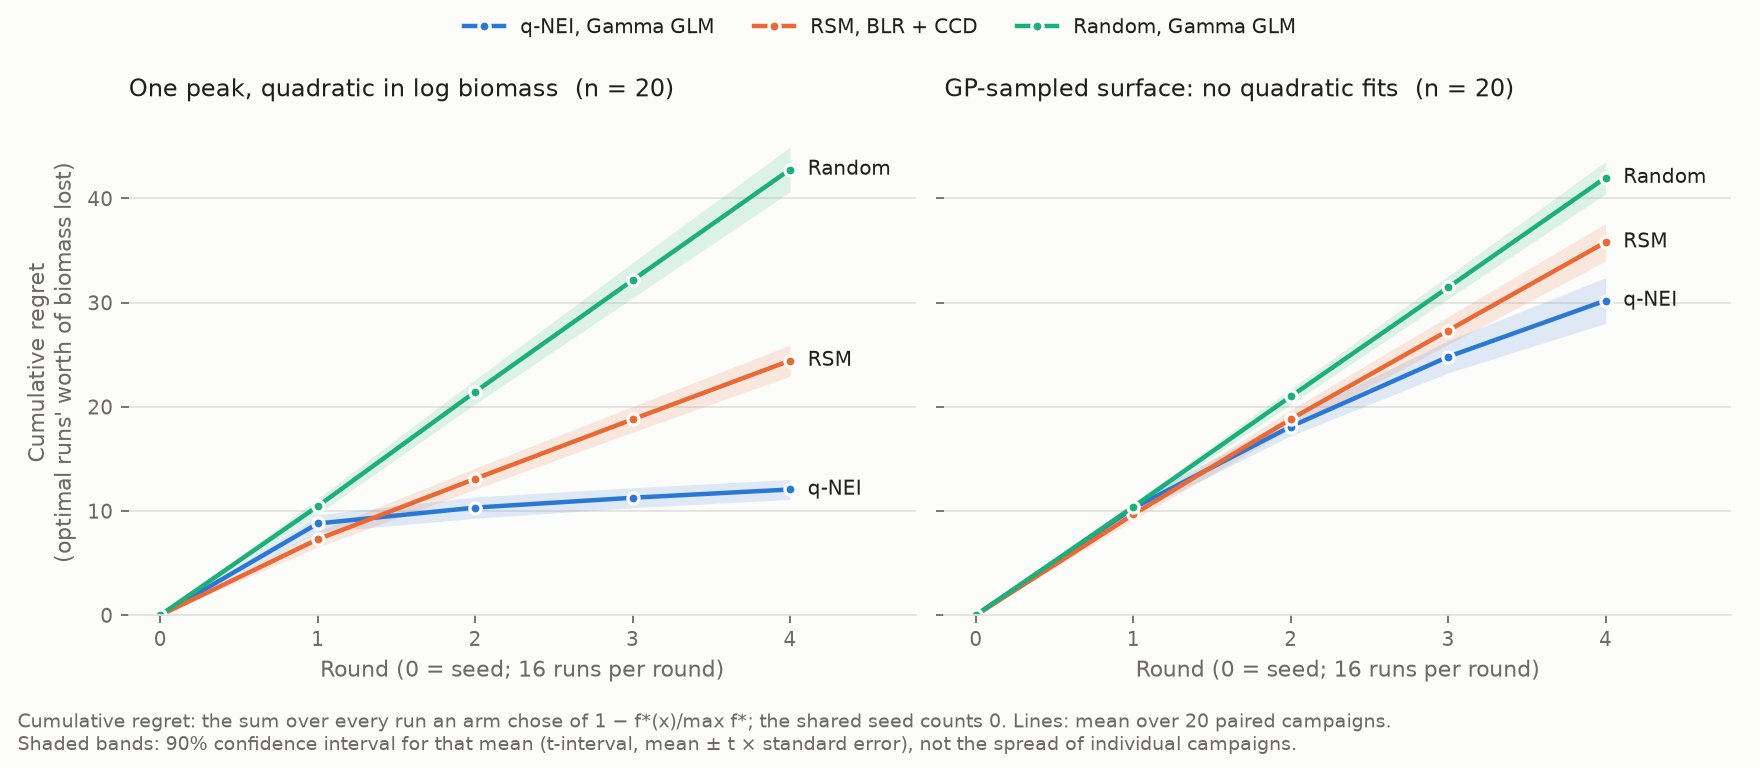

Data behind this chart, as committed beside it:
round, n_experiments, batch_regret, cumulative_regret, stopped, surface, replicate, arm
0, 17, 0.0, 0.0, False, quadratic, 0, q-NEI, Gamma GLM
1, 33, 6.239, 6.239, False, quadratic, 0, q-NEI, Gamma GLM
2, 49, 0.883, 7.122, False, quadratic, 0, q-NEI, Gamma GLM
3, 65, 0.943, 8.065, False, quadratic, 0, q-NEI, Gamma GLM
4, 81, 0.3933, 8.458, False, quadratic, 0, q-NEI, Gamma GLM
0, 17, 0.0, 0.0, False, quadratic, 0, RSM, BLR + CCD
1, 33, 6.168, 6.168, False, quadratic, 0, RSM, BLR + CCD
2, 49, 5.747, 11.91, False, quadratic, 0, RSM, BLR + CCD
3, 65, 5.747, 17.66, False, quadratic, 0, RSM, BLR + CCD
4, 81, 5.747, 23.41, False, quadratic, 0, RSM, BLR + CCD
0, 17, 0.0, 0.0, False, quadratic, 0, Random, Gamma GLM
1, 33, 12.83, 12.83, False, quadratic, 0, Random, Gamma GLM
2, 49, 13.4, 26.23, False, quadratic, 0, Random, Gamma GLM
3, 65, 9.994, 36.23, False, quadratic, 0, Random, Gamma GLM
4, 81, 12.29, 48.52, False, quadratic, 0, Random, Gamma GLM
0, 17, 0.0, 0.0, False, quadratic, 1, q-NEI, Gamma GLM
1, 33, 8.671, 8.671, False, quadratic, 1, q-NEI, Gamma GLM
2, 49, 2.04, 10.71, False, quadratic, 1, q-NEI, Gamma GLM
3, 65, 1.067, 11.78, False, quadratic, 1, q-NEI, Gamma GLM
4, 81, 0.9162, 12.69, False, quadratic, 1, q-NEI, Gamma GLM
0, 17, 0.0, 0.0, False, quadratic, 1, RSM, BLR + CCD
1, 33, 7.021, 7.021, False, quadratic, 1, RSM, BLR + CCD
2, 49, 4.896, 11.92, False, quadratic, 1, RSM, BLR + CCD
3, 65, 5.867, 17.78, False, quadratic, 1, RSM, BLR + CCD
4, 81, 4.866, 22.65, False, quadratic, 1, RSM, BLR + CCD
0, 17, 0.0, 0.0, False, quadratic, 1, Random, Gamma GLM
1, 33, 10.05, 10.05, False, quadratic, 1, Random, Gamma GLM
2, 49, 9.671, 19.73, False, quadratic, 1, Random, Gamma GLM
3, 65, 8.434, 28.16, False, quadratic, 1, Random, Gamma GLM
4, 81, 9.19, 37.35, False, quadratic, 1, Random, Gamma GLM
0, 17, 0.0, 0.0, False, quadratic, 2, q-NEI, Gamma GLM
1, 33, 7.392, 7.392, False, quadratic, 2, q-NEI, Gamma GLM
2, 49, 2.385, 9.777, False, quadratic, 2, q-NEI, Gamma GLM
3, 65, 1.011, 10.79, False, quadratic, 2, q-NEI, Gamma GLM
4, 81, 1.036, 11.82, False, quadratic, 2, q-NEI, Gamma GLM
0, 17, 0.0, 0.0, False, quadratic, 2, RSM, BLR + CCD
1, 33, 6.728, 6.728, False, quadratic, 2, RSM, BLR + CCD
2, 49, 6.523, 13.25, False, quadratic, 2, RSM, BLR + CCD
3, 65, 6.378, 19.63, False, quadratic, 2, RSM, BLR + CCD
4, 81, 6.128, 25.76, False, quadratic, 2, RSM, BLR + CCD
0, 17, 0.0, 0.0, False, quadratic, 2, Random, Gamma GLM
1, 33, 10.07, 10.07, False, quadratic, 2, Random, Gamma GLM
2, 49, 12.69, 22.76, False, quadratic, 2, Random, Gamma GLM
3, 65, 11.55, 34.31, False, quadratic, 2, Random, Gamma GLM
4, 81, 11.45, 45.77, False, quadratic, 2, Random, Gamma GLM
0, 17, 0.0, 0.0, False, quadratic, 3, q-NEI, Gamma GLM
1, 33, 11.19, 11.19, False, quadratic, 3, q-NEI, Gamma GLM
2, 49, 0.7356, 11.93, False, quadratic, 3, q-NEI, Gamma GLM
3, 65, 0.4828, 12.41, False, quadratic, 3, q-NEI, Gamma GLM
4, 81, 1.02, 13.43, False, quadratic, 3, q-NEI, Gamma GLM
0, 17, 0.0, 0.0, False, quadratic, 3, RSM, BLR + CCD
1, 33, 11.42, 11.42, False, quadratic, 3, RSM, BLR + CCD
2, 49, 6.246, 17.67, False, quadratic, 3, RSM, BLR + CCD
3, 65, 6.069, 23.74, False, quadratic, 3, RSM, BLR + CCD
4, 81, 6.094, 29.83, False, quadratic, 3, RSM, BLR + CCD
0, 17, 0.0, 0.0, False, quadratic, 3, Random, Gamma GLM
1, 33, 11.47, 11.47, False, quadratic, 3, Random, Gamma GLM
2, 49, 12.53, 24, False, quadratic, 3, Random, Gamma GLM
3, 65, 9.308, 33.3, False, quadratic, 3, Random, Gamma GLM
4, 81, 9.745, 43.05, False, quadratic, 3, Random, Gamma GLM
... 540 more rows
